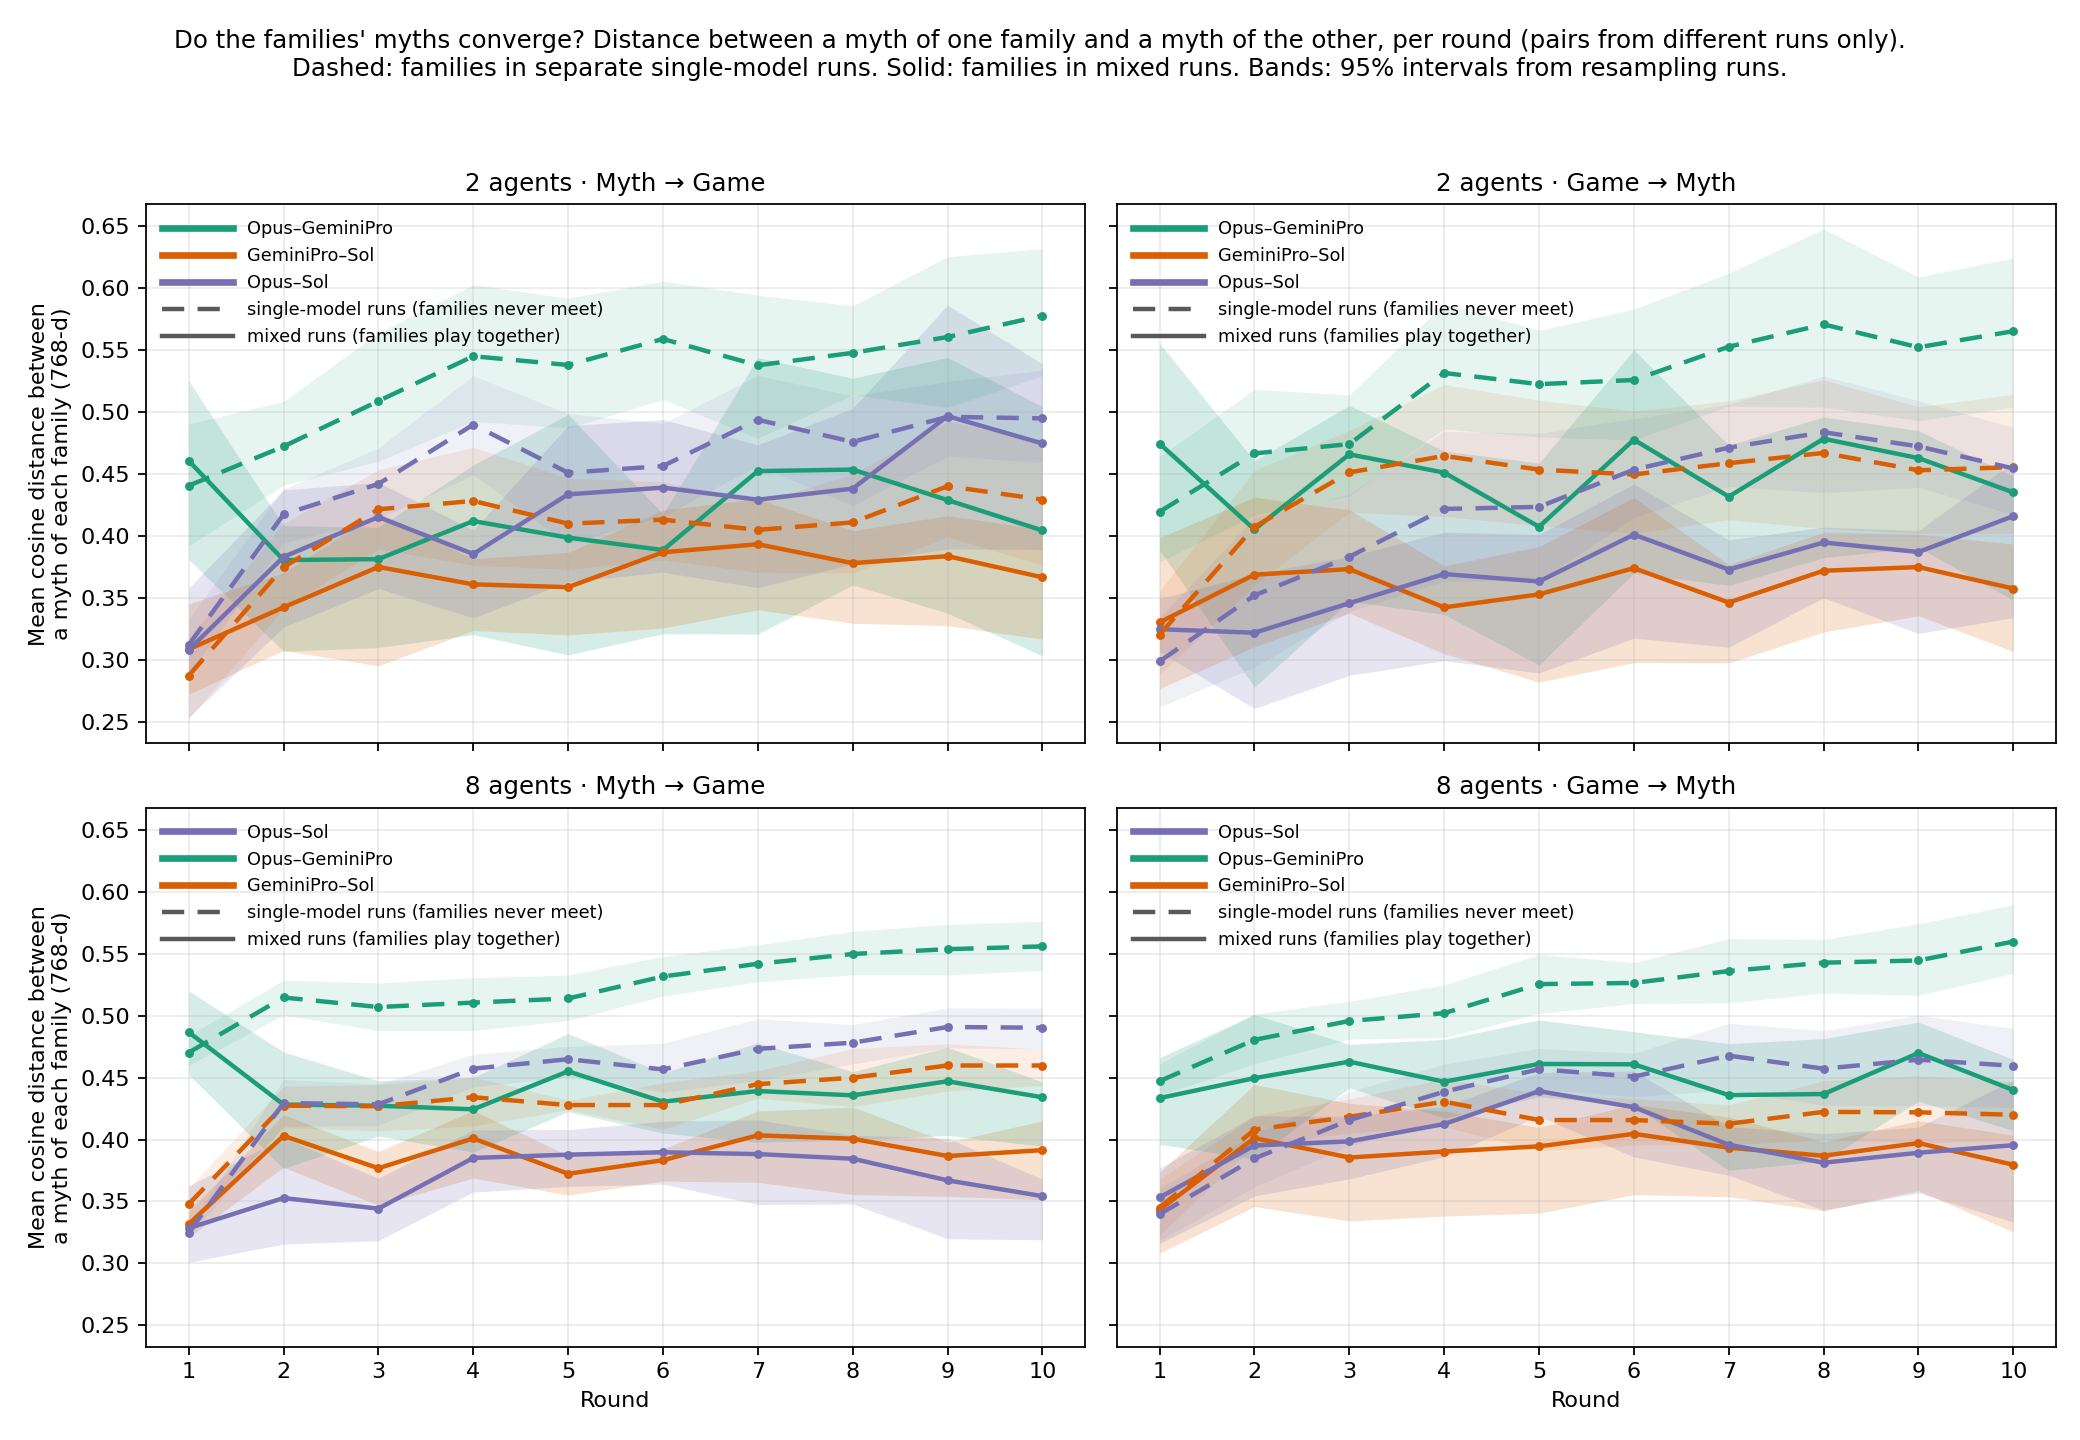

Data behind this chart, as committed beside it:
task_order, size, group, pair, round, distance, ci_low, ci_high, n_runs
game_myth, 2, GeminiPro+Opus, Opus–GeminiPro, 1, 0.4747, 0.3888, 0.5558, 6
game_myth, 2, GeminiPro+Opus, Opus–GeminiPro, 2, 0.4055, 0.2782, 0.4608, 6
game_myth, 2, GeminiPro+Opus, Opus–GeminiPro, 3, 0.466, 0.3475, 0.5054, 6
game_myth, 2, GeminiPro+Opus, Opus–GeminiPro, 4, 0.4513, 0.3368, 0.4687, 6
game_myth, 2, GeminiPro+Opus, Opus–GeminiPro, 5, 0.4076, 0.296, 0.4591, 6
game_myth, 2, GeminiPro+Opus, Opus–GeminiPro, 6, 0.4779, 0.3701, 0.5503, 6
game_myth, 2, GeminiPro+Opus, Opus–GeminiPro, 7, 0.4319, 0.3603, 0.4735, 6
game_myth, 2, GeminiPro+Opus, Opus–GeminiPro, 8, 0.4786, 0.3827, 0.4962, 6
game_myth, 2, GeminiPro+Opus, Opus–GeminiPro, 9, 0.463, 0.3908, 0.4852, 6
game_myth, 2, GeminiPro+Opus, Opus–GeminiPro, 10, 0.4353, 0.3484, 0.4482, 6
game_myth, 2, GeminiPro+Sol, GeminiPro–Sol, 1, 0.3304, 0.277, 0.3988, 6
game_myth, 2, GeminiPro+Sol, GeminiPro–Sol, 2, 0.3689, 0.3108, 0.4314, 6
game_myth, 2, GeminiPro+Sol, GeminiPro–Sol, 3, 0.3734, 0.3379, 0.4213, 6
game_myth, 2, GeminiPro+Sol, GeminiPro–Sol, 4, 0.3425, 0.3051, 0.376, 6
game_myth, 2, GeminiPro+Sol, GeminiPro–Sol, 5, 0.353, 0.2822, 0.3915, 6
game_myth, 2, GeminiPro+Sol, GeminiPro–Sol, 6, 0.3742, 0.298, 0.4311, 6
game_myth, 2, GeminiPro+Sol, GeminiPro–Sol, 7, 0.3465, 0.2977, 0.377, 6
game_myth, 2, GeminiPro+Sol, GeminiPro–Sol, 8, 0.3721, 0.3226, 0.4032, 6
game_myth, 2, GeminiPro+Sol, GeminiPro–Sol, 9, 0.3751, 0.3357, 0.4016, 6
game_myth, 2, GeminiPro+Sol, GeminiPro–Sol, 10, 0.3578, 0.3069, 0.3936, 6
game_myth, 2, Opus+Sol, Opus–Sol, 1, 0.3249, 0.3067, 0.3497, 6
game_myth, 2, Opus+Sol, Opus–Sol, 2, 0.3221, 0.2609, 0.3693, 6
game_myth, 2, Opus+Sol, Opus–Sol, 3, 0.3459, 0.2877, 0.3837, 6
game_myth, 2, Opus+Sol, Opus–Sol, 4, 0.3694, 0.2996, 0.4033, 6
game_myth, 2, Opus+Sol, Opus–Sol, 5, 0.3634, 0.2896, 0.4013, 6
game_myth, 2, Opus+Sol, Opus–Sol, 6, 0.4013, 0.3178, 0.442, 6
game_myth, 2, Opus+Sol, Opus–Sol, 7, 0.3731, 0.3103, 0.3972, 6
game_myth, 2, Opus+Sol, Opus–Sol, 8, 0.3949, 0.3504, 0.4073, 6
game_myth, 2, Opus+Sol, Opus–Sol, 9, 0.3872, 0.3214, 0.4046, 6
game_myth, 2, Opus+Sol, Opus–Sol, 10, 0.4162, 0.3342, 0.4598, 6
game_myth, 2, single, Opus–Sol, 1, 0.2989, 0.2621, 0.334, 5 + 5
game_myth, 2, single, Opus–Sol, 2, 0.3521, 0.2943, 0.4149, 5 + 5
game_myth, 2, single, Opus–Sol, 3, 0.3834, 0.339, 0.4337, 5 + 5
game_myth, 2, single, Opus–Sol, 4, 0.422, 0.3638, 0.4847, 5 + 5
game_myth, 2, single, Opus–Sol, 5, 0.4237, 0.364, 0.4831, 5 + 5
game_myth, 2, single, Opus–Sol, 6, 0.4537, 0.4151, 0.4948, 5 + 5
game_myth, 2, single, Opus–Sol, 7, 0.4714, 0.4402, 0.5065, 5 + 5
game_myth, 2, single, Opus–Sol, 8, 0.4839, 0.435, 0.5292, 5 + 5
game_myth, 2, single, Opus–Sol, 9, 0.4725, 0.4394, 0.5094, 5 + 5
game_myth, 2, single, Opus–Sol, 10, 0.4546, 0.4174, 0.4877, 5 + 5
game_myth, 2, single, Opus–GeminiPro, 1, 0.4197, 0.3792, 0.4641, 5 + 5
game_myth, 2, single, Opus–GeminiPro, 2, 0.4668, 0.4172, 0.5186, 5 + 5
game_myth, 2, single, Opus–GeminiPro, 3, 0.4743, 0.4327, 0.514, 5 + 5
game_myth, 2, single, Opus–GeminiPro, 4, 0.5317, 0.4865, 0.5874, 5 + 5
game_myth, 2, single, Opus–GeminiPro, 5, 0.5227, 0.4801, 0.5661, 5 + 5
game_myth, 2, single, Opus–GeminiPro, 6, 0.526, 0.4777, 0.5833, 5 + 5
game_myth, 2, single, Opus–GeminiPro, 7, 0.5529, 0.5049, 0.6122, 5 + 5
game_myth, 2, single, Opus–GeminiPro, 8, 0.5709, 0.5042, 0.648, 5 + 5
game_myth, 2, single, Opus–GeminiPro, 9, 0.5525, 0.4932, 0.6092, 5 + 5
game_myth, 2, single, Opus–GeminiPro, 10, 0.5654, 0.5039, 0.6244, 5 + 5
game_myth, 2, single, GeminiPro–Sol, 1, 0.3205, 0.2883, 0.3559, 5 + 5
game_myth, 2, single, GeminiPro–Sol, 2, 0.4075, 0.3605, 0.4529, 5 + 5
game_myth, 2, single, GeminiPro–Sol, 3, 0.4515, 0.4193, 0.4853, 5 + 5
game_myth, 2, single, GeminiPro–Sol, 4, 0.4648, 0.416, 0.5225, 5 + 5
game_myth, 2, single, GeminiPro–Sol, 5, 0.4537, 0.4085, 0.5096, 5 + 5
game_myth, 2, single, GeminiPro–Sol, 6, 0.4498, 0.4024, 0.501, 5 + 5
game_myth, 2, single, GeminiPro–Sol, 7, 0.4589, 0.4132, 0.5092, 5 + 5
game_myth, 2, single, GeminiPro–Sol, 8, 0.4672, 0.4062, 0.5262, 5 + 5
game_myth, 2, single, GeminiPro–Sol, 9, 0.4532, 0.4022, 0.5044, 5 + 5
game_myth, 2, single, GeminiPro–Sol, 10, 0.4557, 0.4022, 0.5145, 5 + 5
... 180 more rows
